30-way image classification set "datera-v2" from GitHub (AffrizaWildanFauzan/datera-v2); label vocabulary: Albizia saponaria, Dendrobium leonis, Dracaena trifasciata, Echinodorus radican, Gymnocalycium, Hopea bilitonensis, Impatiens walleriana, Lagerstroemia speciosa, Ixora acuminata, Monstera adansonii, Nepenthes sumatrana, Alocasia Black Velvet, Nepenthes reinwardtiana, Ochna kirkii, Philodendron Lemon, Portulaca sp, Quassia amara, Reutealis trisperma, Rosa sp, Russelia equisetiformis, Syzygium myrtifolium, Tabernaemontana corymbosa, Anacampseros rufescens Sunrise, 3 apocynacaea, Areca catechu, Catharanthus roseus, Ceiba pentandra, Cuphea hyssopifolia, Cymbidium bicolor, Dendrobium Uthai White.

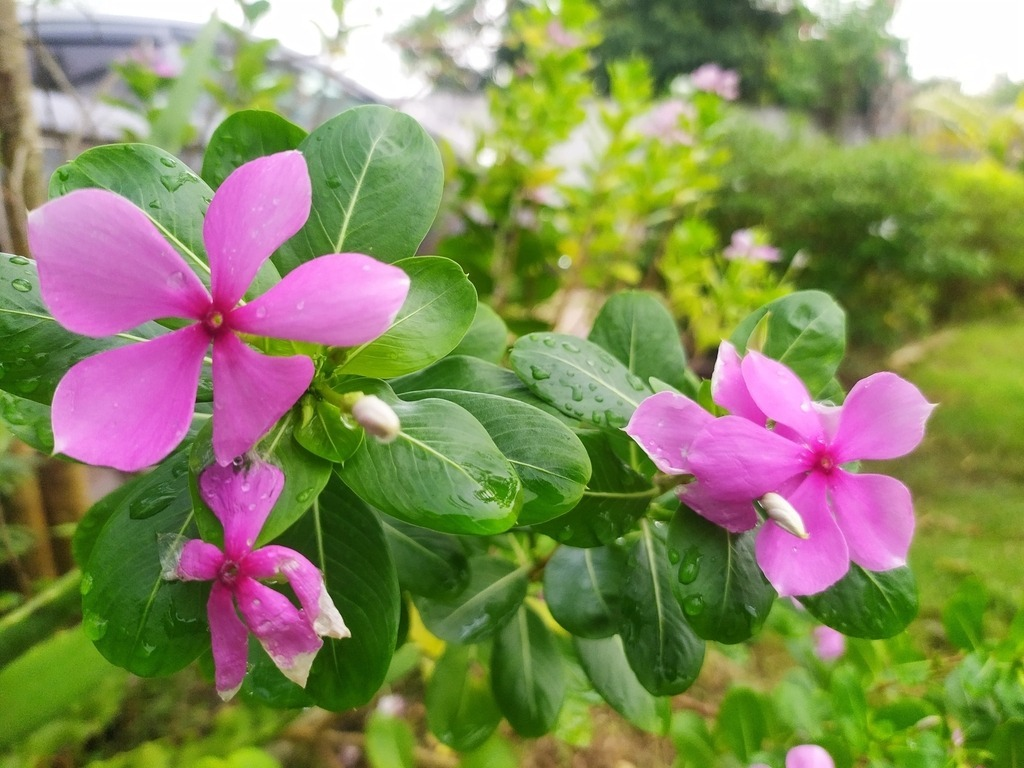
Label: Catharanthus roseus

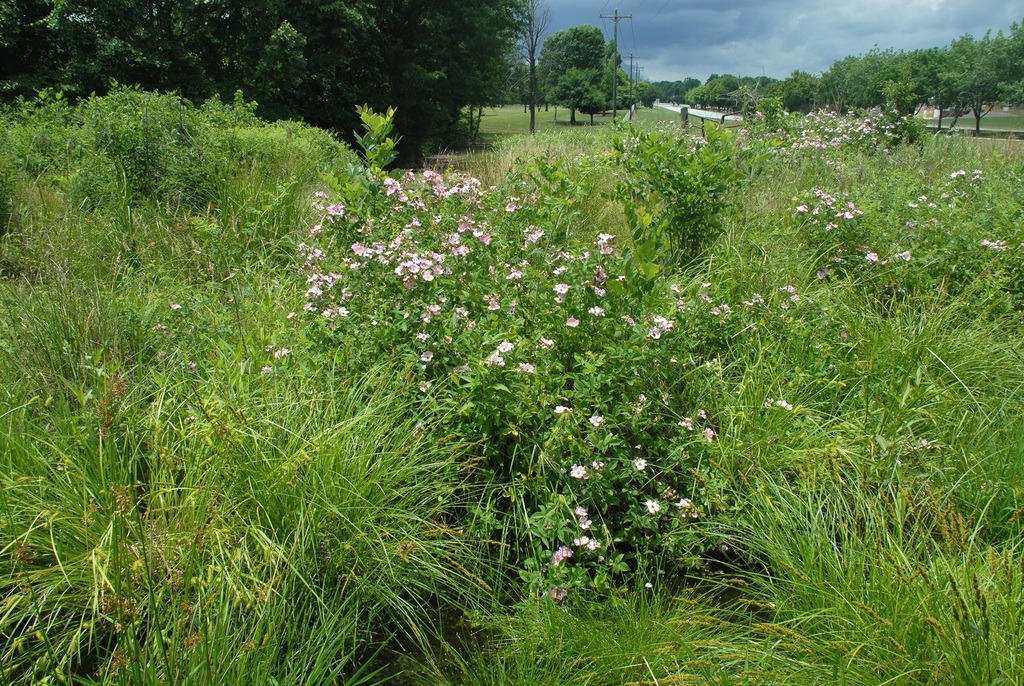
Label: Rosa sp

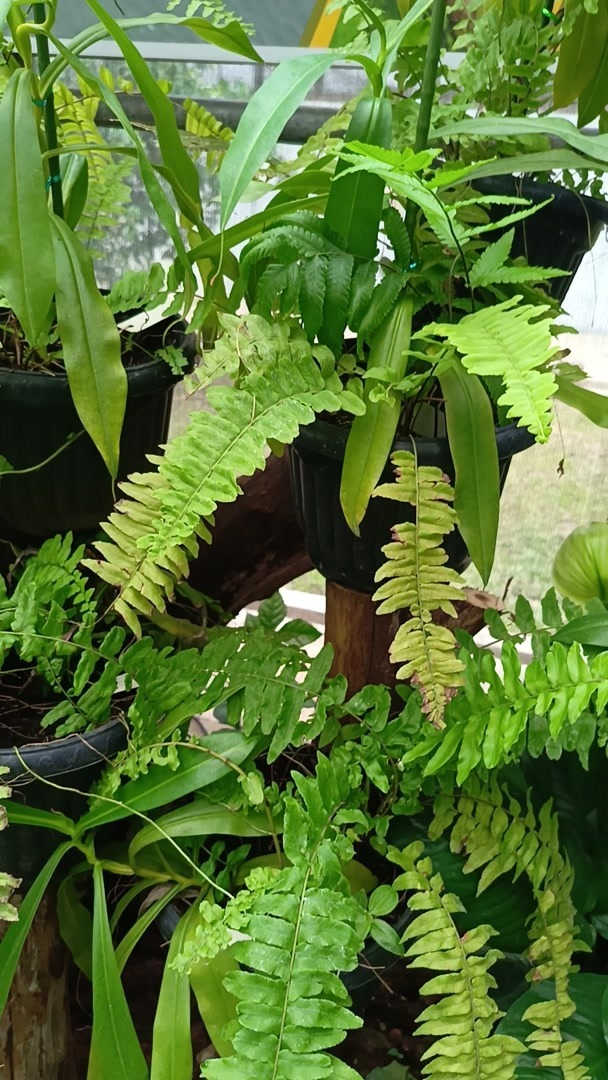
Label: Nepenthes reinwardtiana

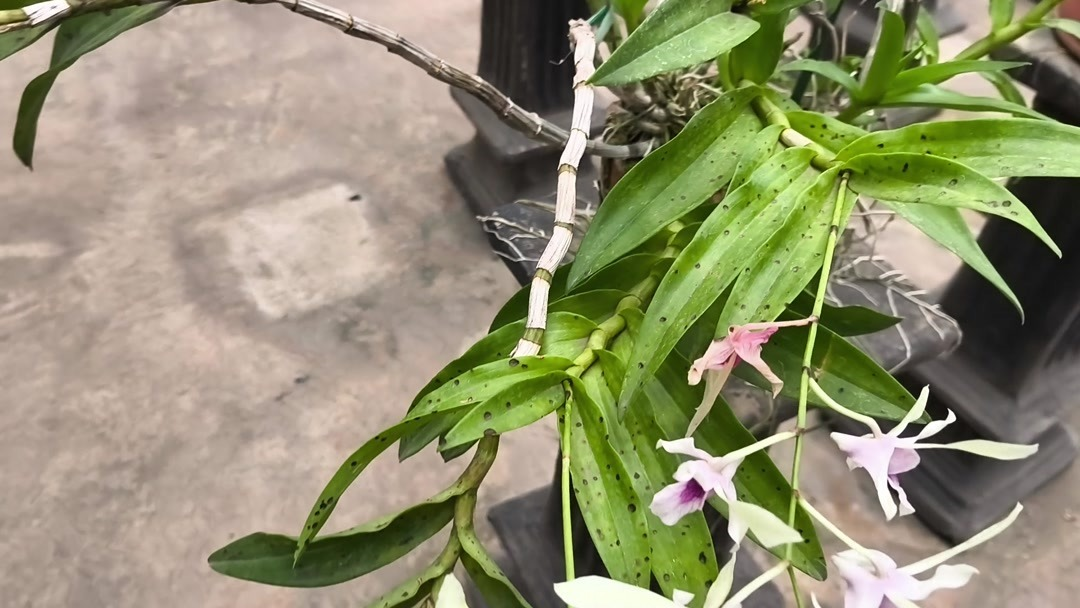
Label: Dendrobium Uthai White

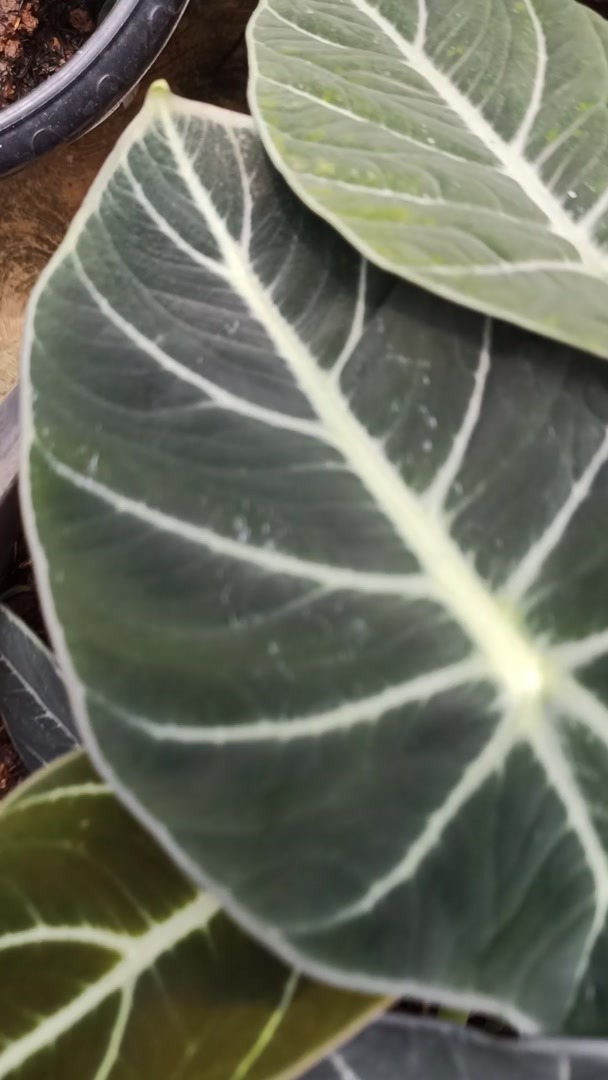
Label: Alocasia Black Velvet

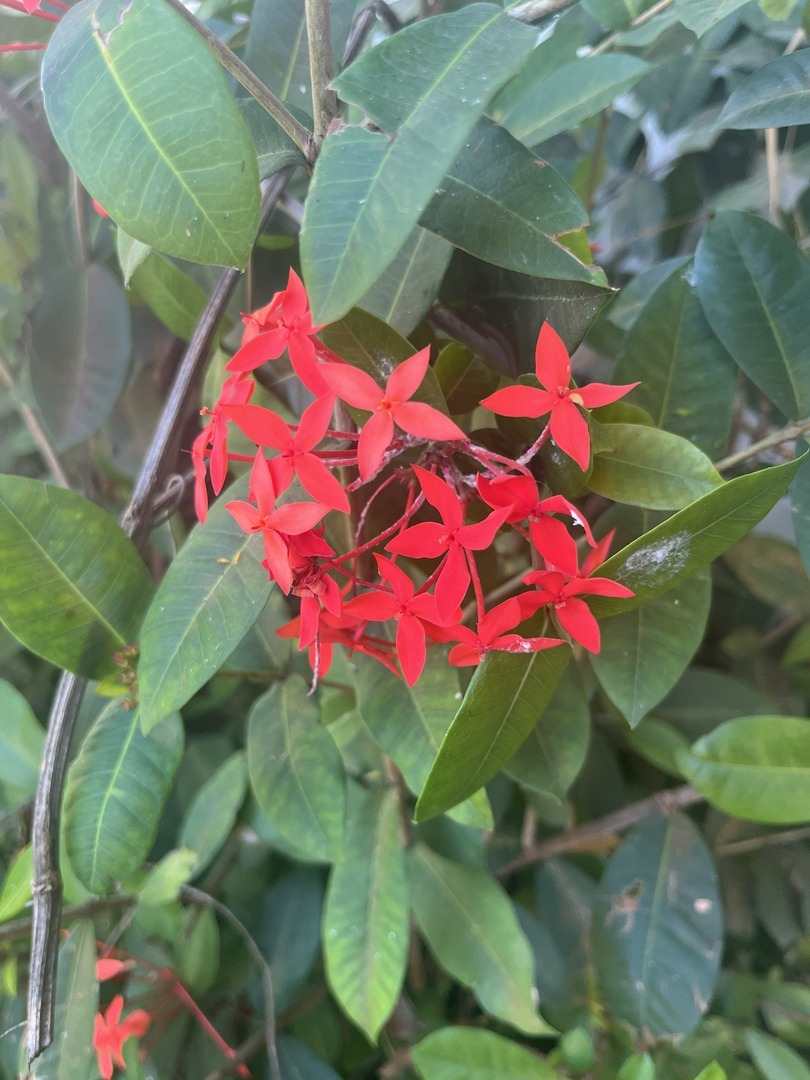
Label: Ixora acuminata
